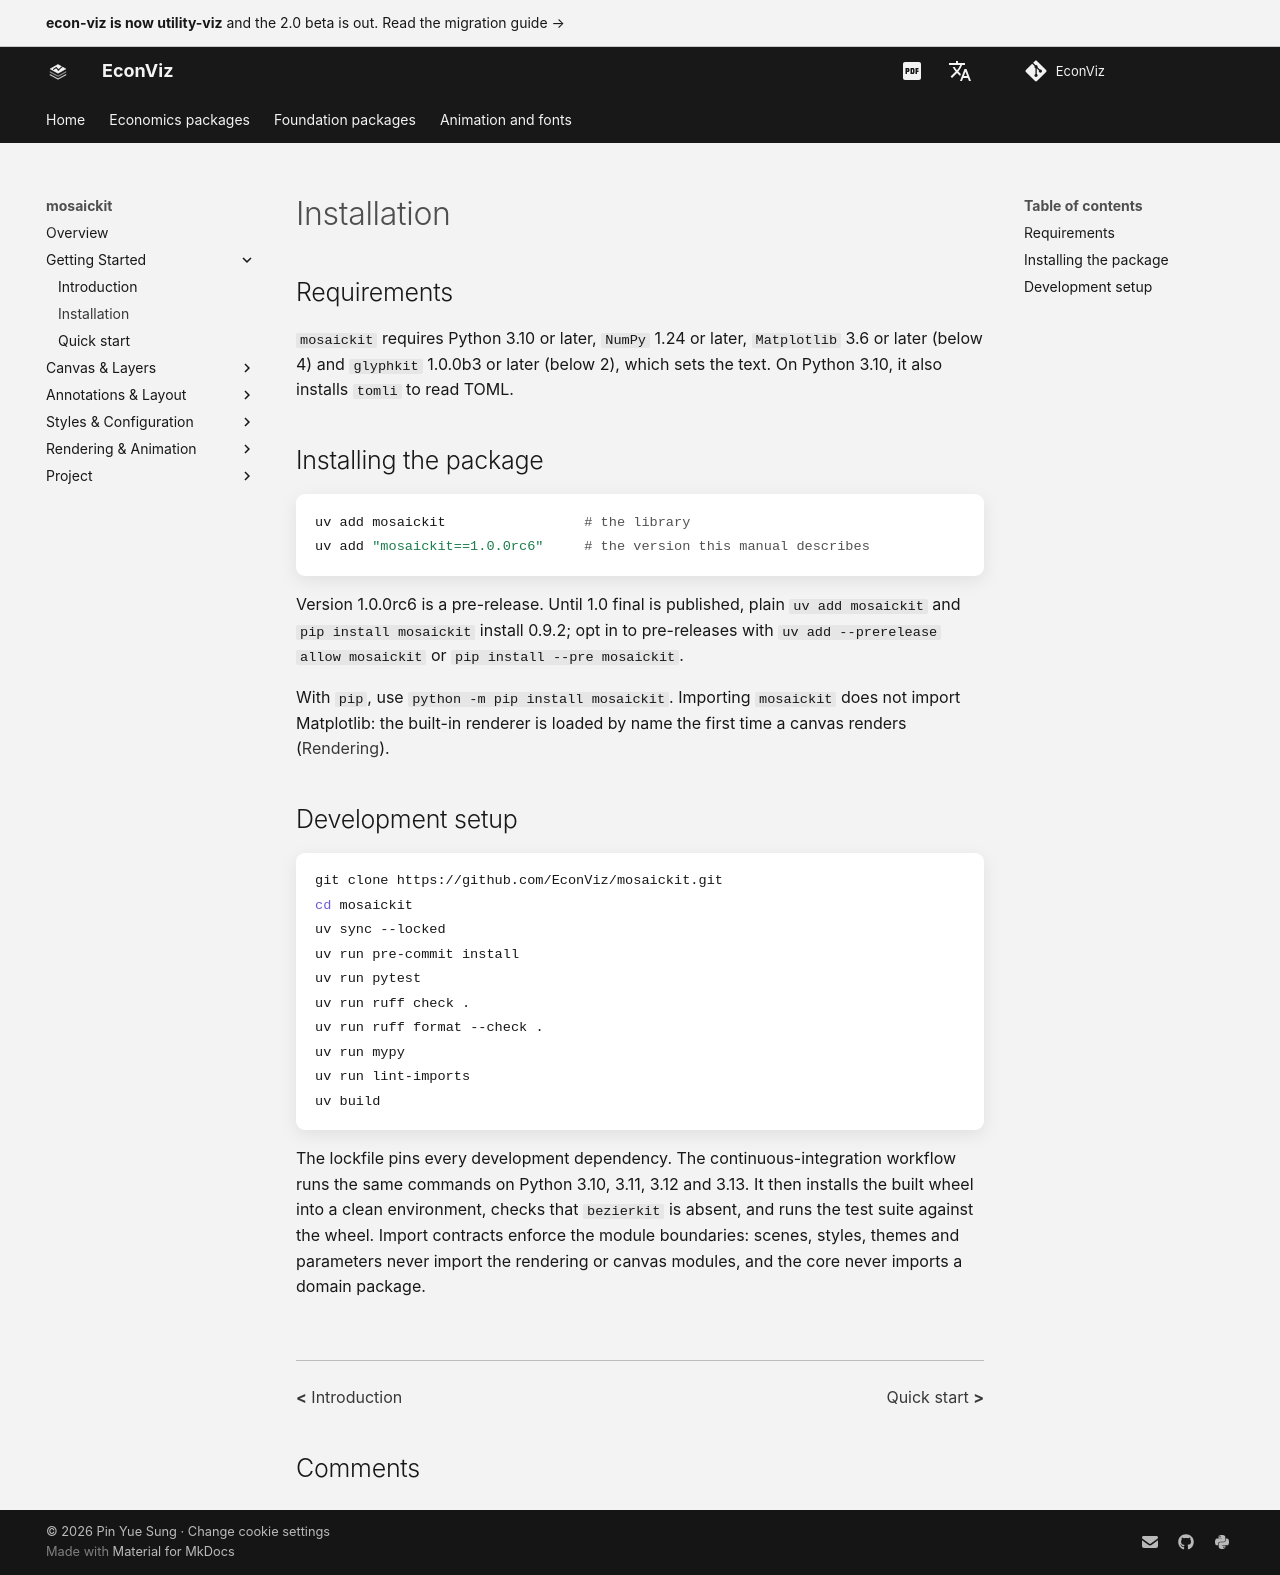

repository: EconViz/econ-viz-docs · page: mosaickit/installation/index.html · generator: mkdocs

---
seo_title: "Installation"
---

# Installation

<span id="sec-install"></span>

## Requirements

`mosaickit` requires Python 3.10 or later, `NumPy`
1.24 or later, `Matplotlib` 3.6 or later (below 4) and `glyphkit`
1.0.0b3 or later (below 2), which sets the text. On Python 3.10, it also
installs `tomli` to read TOML.

## Installing the package

```bash
uv add mosaickit                 # the library
uv add "mosaickit==1.0.0rc6"     # the version this manual describes
```

Version 1.0.0rc6 is a pre-release. Until 1.0 final is published, plain
`uv add mosaickit` and `pip install mosaickit` install 0.9.2; opt in to
pre-releases with `uv add --prerelease allow mosaickit` or
`pip install --pre mosaickit`.

With `pip`, use `python -m pip install mosaickit`. Importing
`mosaickit` does not import Matplotlib: the built-in renderer is loaded by
name the first time a canvas renders ([Rendering](guides/rendering.md#sec-rendering)).

## Development setup

```bash
git clone https://github.com/EconViz/mosaickit.git
cd mosaickit
uv sync --locked
uv run pre-commit install
uv run pytest
uv run ruff check .
uv run ruff format --check .
uv run mypy
uv run lint-imports
uv build
```

The lockfile pins every development dependency. The continuous-integration
workflow runs the same commands on Python 3.10, 3.11, 3.12 and 3.13. It then
installs the built wheel into a clean environment, checks that `bezierkit`
is absent, and runs the test suite against the wheel. Import contracts enforce
the module boundaries: scenes, styles, themes and parameters never import the
rendering or canvas modules, and the core never imports a domain package.
